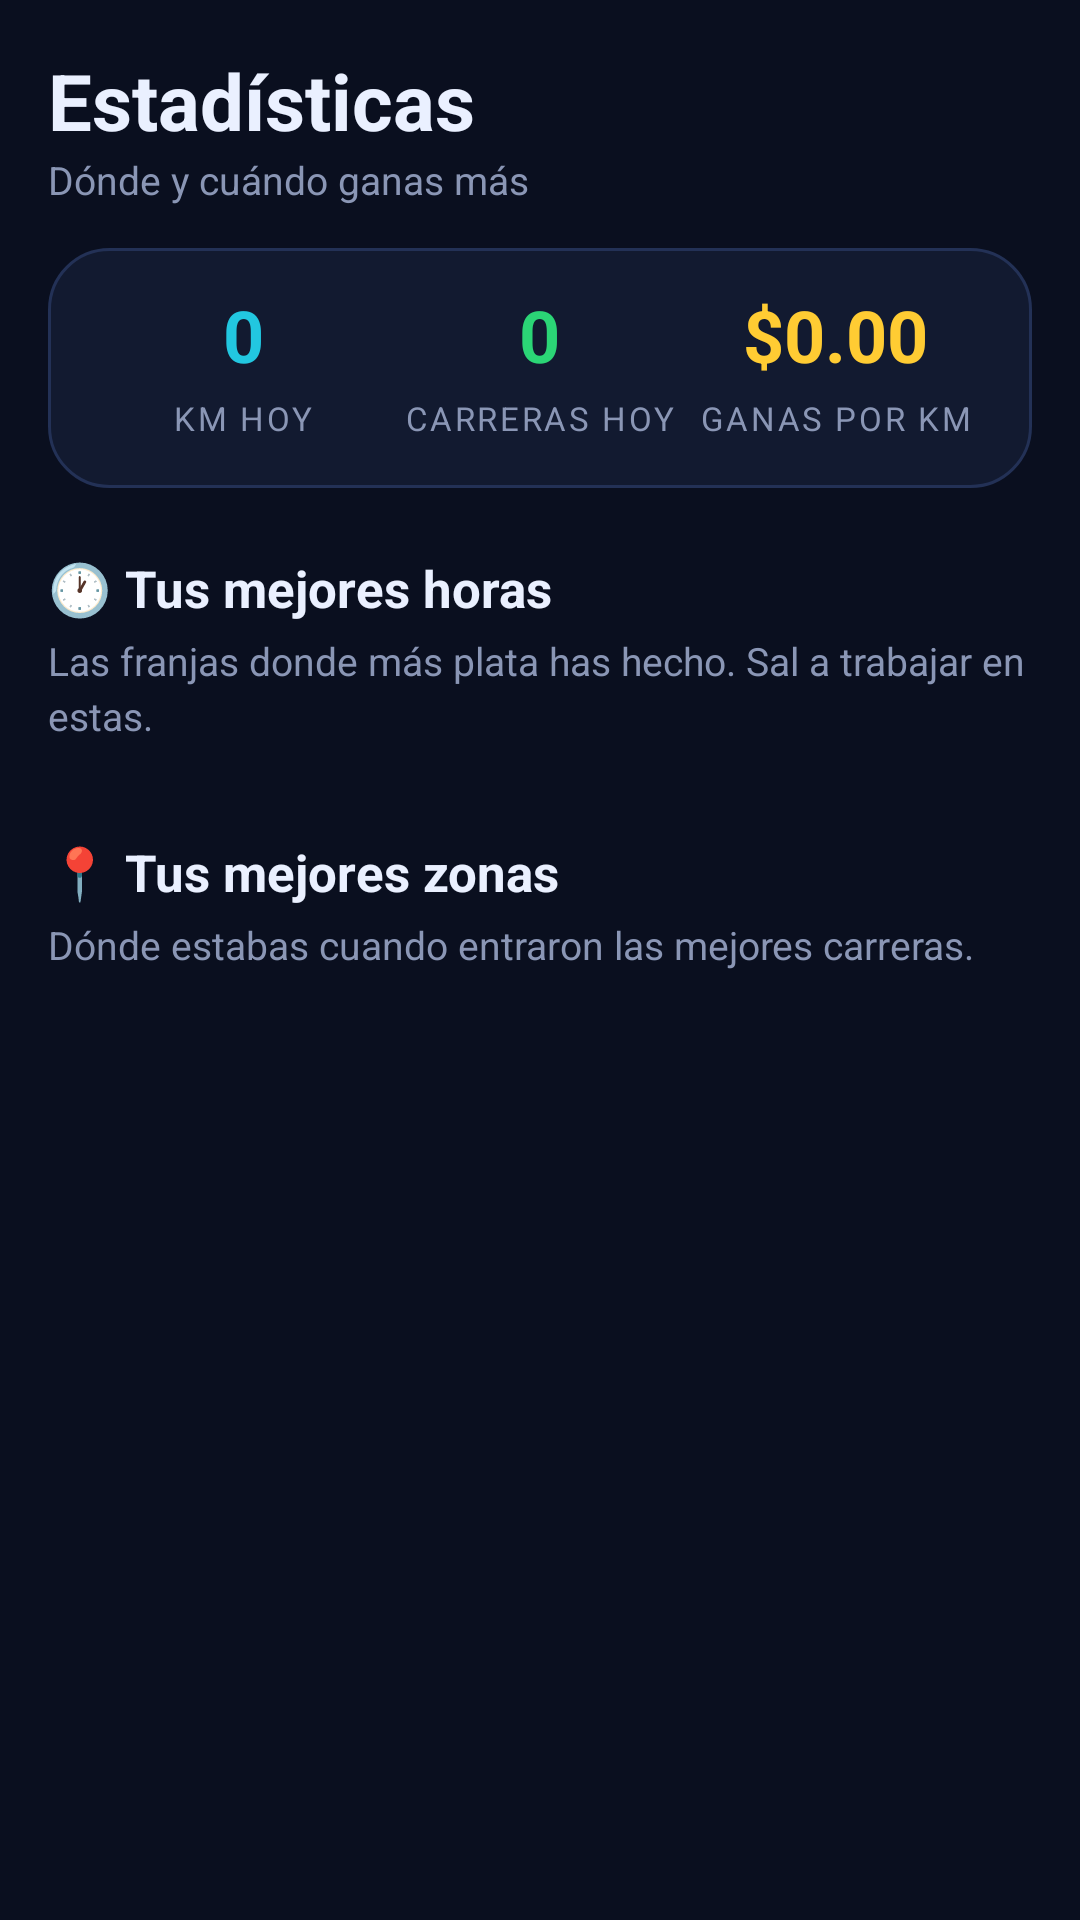

The Android layout XML behind this screen, and the referenced resources:
<!-- AndroidManifest.xml: application theme Theme.RutaPro -->
<!-- res/layout/activity_stats.xml -->
<?xml version="1.0" encoding="utf-8"?>
<ScrollView xmlns:android="http://schemas.android.com/apk/res/android"
    android:layout_width="match_parent"
    android:layout_height="match_parent"
    android:background="@color/bg"
    android:padding="16dp"
    android:clipToPadding="false">

    <LinearLayout
        android:layout_width="match_parent"
        android:layout_height="wrap_content"
        android:orientation="vertical">

        <TextView
            android:layout_width="wrap_content"
            android:layout_height="wrap_content"
            android:text="Estadísticas"
            android:textColor="@color/textMain"
            android:textSize="26sp"
            android:textStyle="bold" />
        <TextView
            android:layout_width="wrap_content"
            android:layout_height="wrap_content"
            android:text="Dónde y cuándo ganas más"
            android:textColor="@color/textMuted"
            android:textSize="13sp"
            android:paddingBottom="14dp" />

        
        <LinearLayout
            android:layout_width="match_parent"
            android:layout_height="wrap_content"
            android:orientation="horizontal"
            android:background="@drawable/card_bg"
            android:padding="16dp">
            <LinearLayout style="@style/StatCol">
                <TextView android:id="@+id/kmToday" style="@style/StatNum"
                    android:textColor="@color/cyan" android:text="0" android:textSize="24sp" />
                <TextView style="@style/StatLabel" android:text="KM HOY" />
            </LinearLayout>
            <LinearLayout style="@style/StatCol">
                <TextView android:id="@+id/paidKm" style="@style/StatNum"
                    android:textColor="@color/green" android:text="0" android:textSize="24sp" />
                <TextView style="@style/StatLabel" android:text="CARRERAS HOY" />
            </LinearLayout>
            <LinearLayout style="@style/StatCol">
                <TextView android:id="@+id/perKmToday" style="@style/StatNum"
                    android:textColor="@color/yellow" android:text="$0.00" android:textSize="24sp" />
                <TextView style="@style/StatLabel" android:text="GANAS POR KM" />
            </LinearLayout>
        </LinearLayout>

        <TextView android:id="@+id/locationWarn"
            android:layout_width="match_parent"
            android:layout_height="wrap_content"
            android:textColor="@color/yellow"
            android:textSize="12sp"
            android:paddingTop="8dp"
            android:visibility="gone" />

        
        <TextView
            android:layout_width="wrap_content"
            android:layout_height="wrap_content"
            android:text="🕐 Tus mejores horas"
            android:textColor="@color/textMain"
            android:textSize="17sp"
            android:textStyle="bold"
            android:paddingTop="22dp"
            android:paddingBottom="4dp" />
        <TextView style="@style/FilterDesc"
            android:text="Las franjas donde más plata has hecho. Sal a trabajar en estas."
            android:paddingBottom="10dp" />
        <LinearLayout
            android:id="@+id/hoursList"
            android:layout_width="match_parent"
            android:layout_height="wrap_content"
            android:orientation="vertical" />

        
        <TextView
            android:layout_width="wrap_content"
            android:layout_height="wrap_content"
            android:text="📍 Tus mejores zonas"
            android:textColor="@color/textMain"
            android:textSize="17sp"
            android:textStyle="bold"
            android:paddingTop="22dp"
            android:paddingBottom="4dp" />
        <TextView style="@style/FilterDesc"
            android:text="Dónde estabas cuando entraron las mejores carreras."
            android:paddingBottom="10dp" />
        <LinearLayout
            android:id="@+id/zonesList"
            android:layout_width="match_parent"
            android:layout_height="wrap_content"
            android:orientation="vertical" />

    </LinearLayout>
</ScrollView>
<!-- resources referenced by this layout -->
<resources>
  <color name="bg">#0A0F1F</color>
  <color name="cyan">#22C7E0</color>
  <color name="green">#2BD576</color>
  <color name="textMain">#EAF0FF</color>
  <color name="textMuted">#8A96B5</color>
  <color name="yellow">#FFCC33</color>
  <!-- drawable card_bg (drawable) -->
  <?xml version="1.0" encoding="utf-8"?>
  <shape xmlns:android="http://schemas.android.com/apk/res/android" android:shape="rectangle">
      <solid android:color="@color/card" />
      <corners android:radius="20dp" />
      <stroke android:width="1dp" android:color="@color/cardBorder" />
  </shape>
  <style name="FilterDesc">
          <item name="android:layout_width">match_parent</item>
          <item name="android:layout_height">wrap_content</item>
          <item name="android:textColor">@color/textMuted</item>
          <item name="android:textSize">13sp</item>
          <item name="android:lineSpacingExtra">3dp</item>
      </style>
  <style name="StatCol">
          <item name="android:layout_width">0dp</item>
          <item name="android:layout_height">wrap_content</item>
          <item name="android:layout_weight">1</item>
          <item name="android:orientation">vertical</item>
          <item name="android:gravity">center</item>
      </style>
  <style name="StatLabel">
          <item name="android:layout_width">wrap_content</item>
          <item name="android:layout_height">wrap_content</item>
          <item name="android:textColor">@color/textMuted</item>
          <item name="android:textSize">11sp</item>
          <item name="android:paddingTop">5dp</item>
          <item name="android:letterSpacing">0.08</item>
      </style>
  <style name="StatNum">
          <item name="android:layout_width">wrap_content</item>
          <item name="android:layout_height">wrap_content</item>
          <item name="android:textSize">30sp</item>
          <item name="android:textStyle">bold</item>
          <item name="android:includeFontPadding">false</item>
      </style>
  <style name="Theme.RutaPro" parent="Theme.MaterialComponents.NoActionBar">
          <item name="colorPrimary">@color/cyan</item>
          <item name="colorPrimaryVariant">@color/cyanDark</item>
          <item name="colorSecondary">@color/cyan</item>
          <item name="colorOnPrimary">@color/black</item>
          <item name="android:windowBackground">@color/bg</item>
          <item name="android:statusBarColor">@color/bgTop</item>
          <item name="android:navigationBarColor">@color/bg</item>
          <item name="android:windowLightStatusBar">false</item>
      </style>
  <color name="card">#121A30</color>
  <color name="cardBorder">#233156</color>
  <color name="cyanDark">#0E7C90</color>
  <color name="black">#000000</color>
  <color name="bgTop">#0A0F1F</color>
</resources>
